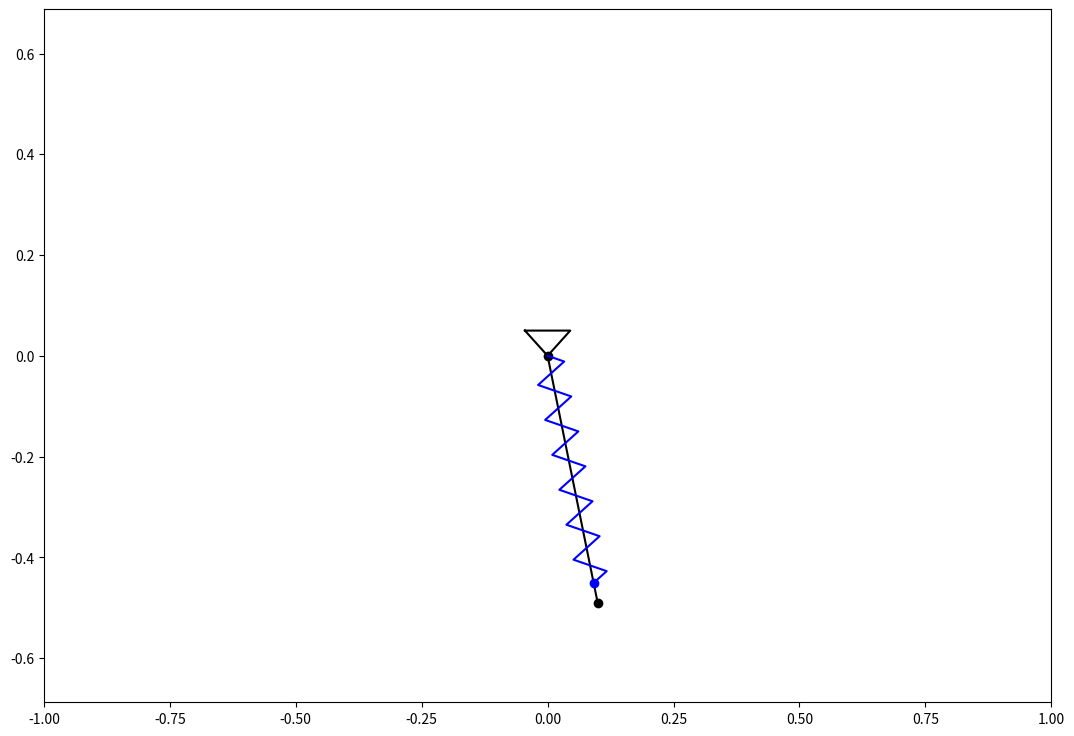

Write the Python code that produced this figure.
import numpy as np
import matplotlib.pyplot as plt
from matplotlib.animation import FuncAnimation
from scipy.integrate import odeint

def Rot2D(X,Y,Alpha):
    RotX = X*np.cos(Alpha) - Y*np.sin(Alpha)
    RotY = X*np.sin(Alpha) + Y*np.cos(Alpha)
    return RotX, RotY

# задаём все параметры
P = 10       # вес колечка
l = 0.5      # длина стержня
c = 20       # жёсткость пружины
g = 9.81     # скорость свободного падения
mu = 10       # параметр мю
l_0 = 0.25   # длина недеформированной пружины

t_fin = 20

t = np.linspace(0, 10, 1001) # создаём сетку по времени

phi = 0.2 + np.sin(4*t)
s = 0.05 + np.cos(8*t)

x = l * np.sin(np.sin(phi))
y = -l * np.cos(np.sin(phi))

xA = l * np.sin(phi)                         # координаты конца стержня А
yA = -l * np.cos(phi)

xO = 0
yO = 0

xM = (l_0 + s/5) * np.sin(phi)               # координаты колечка М
yM = - (l_0 + s/5) * np.cos(phi)

xT = np.array([-0.09/2, 0, 0.09/2, -0.09/2]) # опора O
yT = np.array([0.05, 0, 0.05, 0.05])

n = 13
h = 0.03
xG = np.linspace(0,1,2*n+1)
yG = np.zeros(2*n+1)
ss = 0
for i in range(2*n+1):
    yG[i] = h*np.sin(ss)
    ss += np.pi/2

L_Spr = l_0+s/5

RotX_Spr, RotY_Spr = Rot2D(xG*L_Spr[0], yG, phi[0] - np.pi/2)



fig = plt.figure(figsize=[13, 9])
ax = fig.add_subplot(1, 1, 1)
ax.axis('equal')
ax.set(xlim=[-1, 1], ylim=[-1, 1])

AO = ax.plot([xA[0], xO], [yA[0], yO], color=[0, 0, 0])[0]                  # стержень
A = ax.plot(xA[0], yA[0], 'o', color=[0, 0, 0])[0]                          # конец стержня
O = ax.plot(xO, yO, 'o', color=[0, 0, 0])[0]                                # точка О
T = ax.plot(xT,yT, color=[0, 0, 0])[0]                                      # опора О
M = ax.plot(xM[0], yM[0], 'o', color=[0, 0, 1])[0]                          # колечко М
Spring = ax.plot(RotX_Spr, RotY_Spr, color=[0, 0, 1])[0]             # пружина 


def kadr(i):
    A.set_data(xA[i], yA[i])
    O.set_data(xO, yO)
    AO.set_data([xA[i], xO], [yA[i], yO])
    M.set_data(xM[i], yM[i])
    RotX_Spr, RotY_Spr = Rot2D(xG*L_Spr[i], yG, phi[i] - np.pi/2)
    Spring.set_data(RotX_Spr, RotY_Spr)
    return [A, O, AO, M, Spring]



kino = FuncAnimation(fig, kadr,frames=len(t),interval=10)

plt.show()
